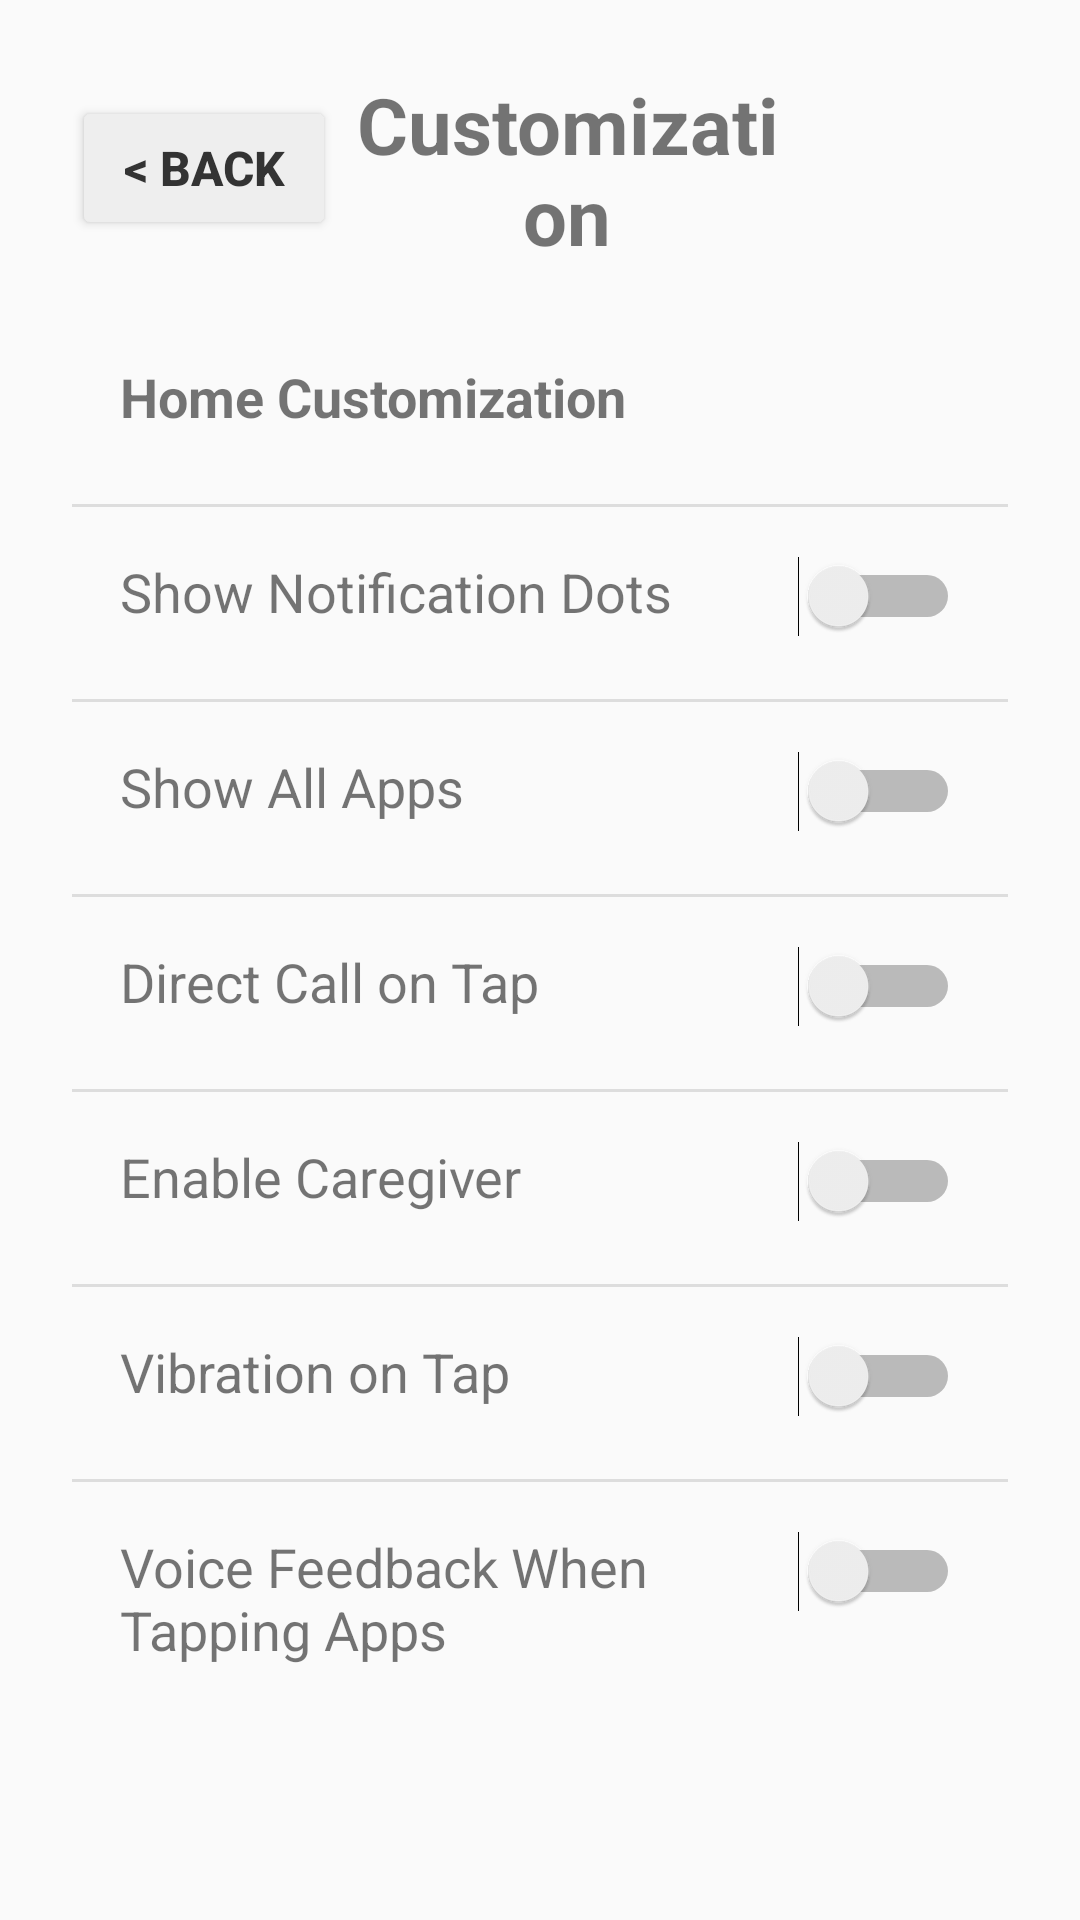

Here is an Android app screen rendered from its layout file. Give the layout XML and the strings, colors and styles it references.
<!-- AndroidManifest.xml: application theme Theme.ElderEase -->
<!-- res/layout/activity_customization.xml -->
<?xml version="1.0" encoding="utf-8"?>
<ScrollView xmlns:android="http://schemas.android.com/apk/res/android"
    android:layout_width="match_parent"
    android:layout_height="match_parent">

    <LinearLayout
        android:layout_width="match_parent"
        android:layout_height="wrap_content"
        android:orientation="vertical"
        android:padding="24dp">

        
        <LinearLayout
            android:layout_width="match_parent"
            android:layout_height="64dp"
            android:orientation="horizontal"
            android:gravity="center_vertical"
            android:layout_marginBottom="16dp">

            <Button
                android:id="@+id/btnBack"
                android:layout_width="wrap_content"
                android:layout_height="48dp"
                android:text="&lt; Back"
                android:textSize="16sp"
                android:textStyle="bold"
                android:backgroundTint="#EEEEEE"
                android:textColor="#333333"
                android:paddingStart="16dp"
                android:paddingEnd="16dp"/>

            <TextView
                android:layout_width="0dp"
                android:layout_height="wrap_content"
                android:layout_weight="1"
                android:text="Customization"
                android:textSize="26sp"
                android:textStyle="bold"
                android:gravity="center"
                android:layout_marginEnd="70dp"/>

        </LinearLayout>

        
        <LinearLayout
            android:id="@+id/rowHomeCustomization"
            android:layout_width="match_parent"
            android:layout_height="wrap_content"
            android:minHeight="64dp"
            android:padding="16dp"
            android:background="?android:attr/selectableItemBackground">

            <TextView
                android:layout_width="wrap_content"
                android:layout_height="wrap_content"
                android:text="Home Customization"
                android:textSize="18sp"
                android:textStyle="bold" />
        </LinearLayout>

        <View
            android:layout_width="match_parent"
            android:layout_height="1dp"
            android:background="#DDDDDD" />

        
        <LinearLayout
            android:layout_width="match_parent"
            android:layout_height="wrap_content"
            android:minHeight="64dp"
            android:padding="16dp"
            android:orientation="horizontal">

            <TextView
                android:layout_weight="1"
                android:layout_width="0dp"
                android:layout_height="wrap_content"
                android:text="Show Notification Dots"
                android:textSize="18sp" />

            <Switch
                android:id="@+id/switchNotificationDots"
                android:layout_width="wrap_content"
                android:layout_height="wrap_content" />
        </LinearLayout>

        <View
            android:layout_width="match_parent"
            android:layout_height="1dp"
            android:background="#DDDDDD" />

        
        <LinearLayout
            android:layout_width="match_parent"
            android:layout_height="wrap_content"
            android:minHeight="64dp"
            android:padding="16dp"
            android:orientation="horizontal">

            <TextView
                android:layout_weight="1"
                android:layout_width="0dp"
                android:layout_height="wrap_content"
                android:text="Show All Apps"
                android:textSize="18sp" />

            <Switch
                android:id="@+id/switchShowAllApps"
                android:layout_width="wrap_content"
                android:layout_height="wrap_content" />
        </LinearLayout>

        <View
            android:layout_width="match_parent"
            android:layout_height="1dp"
            android:background="#DDDDDD" />

        
        <LinearLayout
            android:layout_width="match_parent"
            android:layout_height="wrap_content"
            android:minHeight="64dp"
            android:padding="16dp"
            android:orientation="horizontal">

            <TextView
                android:layout_weight="1"
                android:layout_width="0dp"
                android:layout_height="wrap_content"
                android:text="Direct Call on Tap"
                android:textSize="18sp" />

            <Switch
                android:id="@+id/switchDirectCall"
                android:layout_width="wrap_content"
                android:layout_height="wrap_content" />
        </LinearLayout>

        <View
            android:layout_width="match_parent"
            android:layout_height="1dp"
            android:background="#DDDDDD" />

        
        <LinearLayout
            android:layout_width="match_parent"
            android:layout_height="wrap_content"
            android:minHeight="64dp"
            android:padding="16dp"
            android:orientation="horizontal">

            <TextView
                android:layout_weight="1"
                android:layout_width="0dp"
                android:layout_height="wrap_content"
                android:text="Enable Caregiver"
                android:textSize="18sp" />

            <Switch
                android:id="@+id/switchCaregiver"
                android:layout_width="wrap_content"
                android:layout_height="wrap_content" />
        </LinearLayout>

        <View
            android:layout_width="match_parent"
            android:layout_height="1dp"
            android:background="#DDDDDD" />

        
        <LinearLayout
            android:layout_width="match_parent"
            android:layout_height="wrap_content"
            android:minHeight="64dp"
            android:padding="16dp"
            android:orientation="horizontal">

            <TextView
                android:layout_weight="1"
                android:layout_width="0dp"
                android:layout_height="wrap_content"
                android:text="Vibration on Tap"
                android:textSize="18sp" />

            <Switch
                android:id="@+id/switchVibrationOnTap"
                android:layout_width="wrap_content"
                android:layout_height="wrap_content" />
        </LinearLayout>

        <View
            android:layout_width="match_parent"
            android:layout_height="1dp"
            android:background="#DDDDDD" />

        
        <LinearLayout
            android:layout_width="match_parent"
            android:layout_height="wrap_content"
            android:minHeight="64dp"
            android:padding="16dp"
            android:orientation="horizontal">

            <TextView
                android:layout_weight="1"
                android:layout_width="0dp"
                android:layout_height="wrap_content"
                android:text="Voice Feedback When Tapping Apps"
                android:textSize="18sp" />

            <Switch
                android:id="@+id/switchVoiceFeedback"
                android:layout_width="wrap_content"
                android:layout_height="wrap_content" />
        </LinearLayout>

    </LinearLayout>

</ScrollView>
<!-- resources referenced by this layout -->
<resources>
  <style name="Theme.ElderEase" parent="Theme.AppCompat.DayNight.NoActionBar">
  
          
  
      </style>
</resources>
